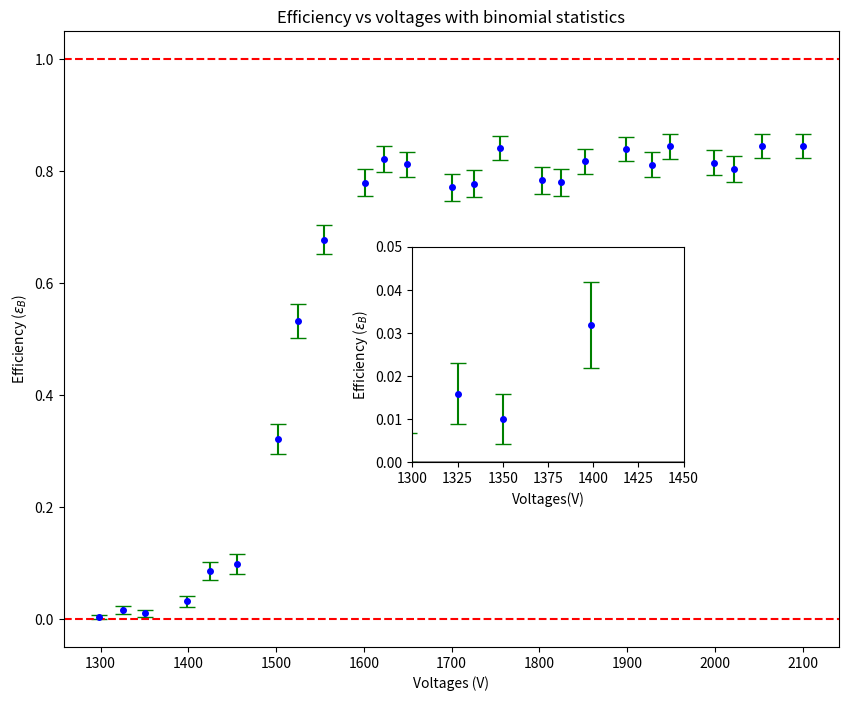
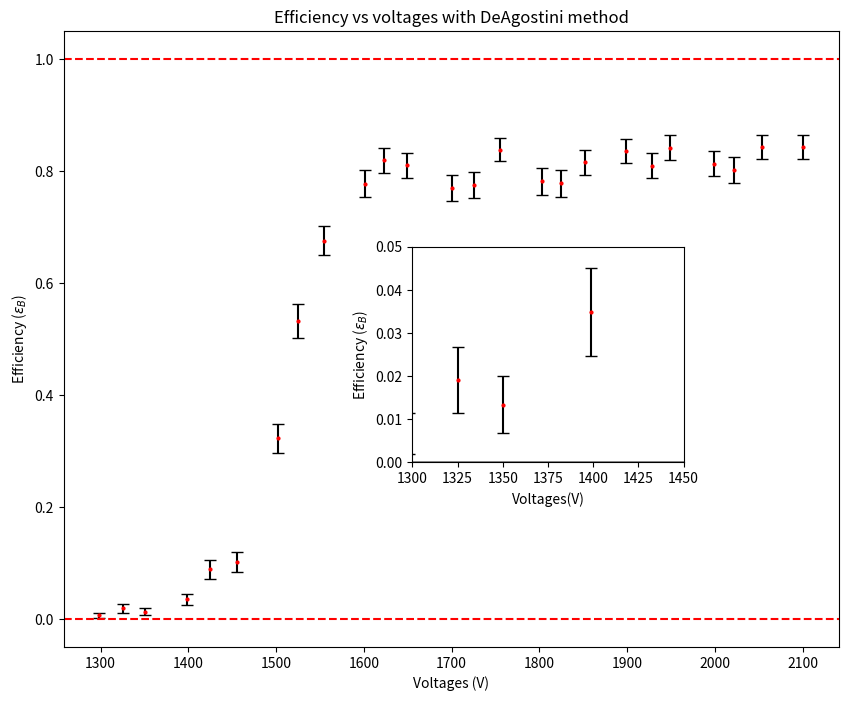
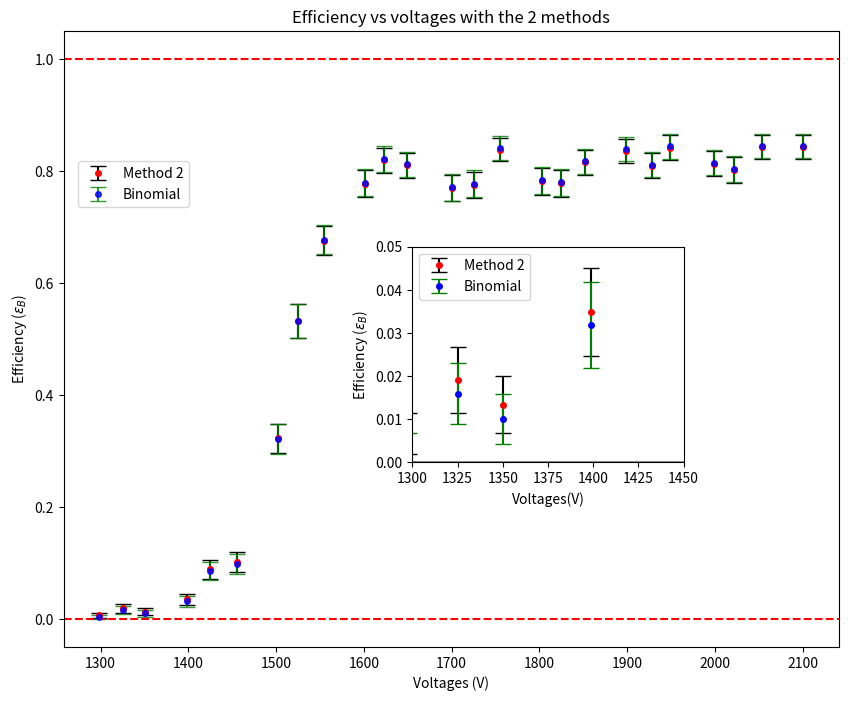
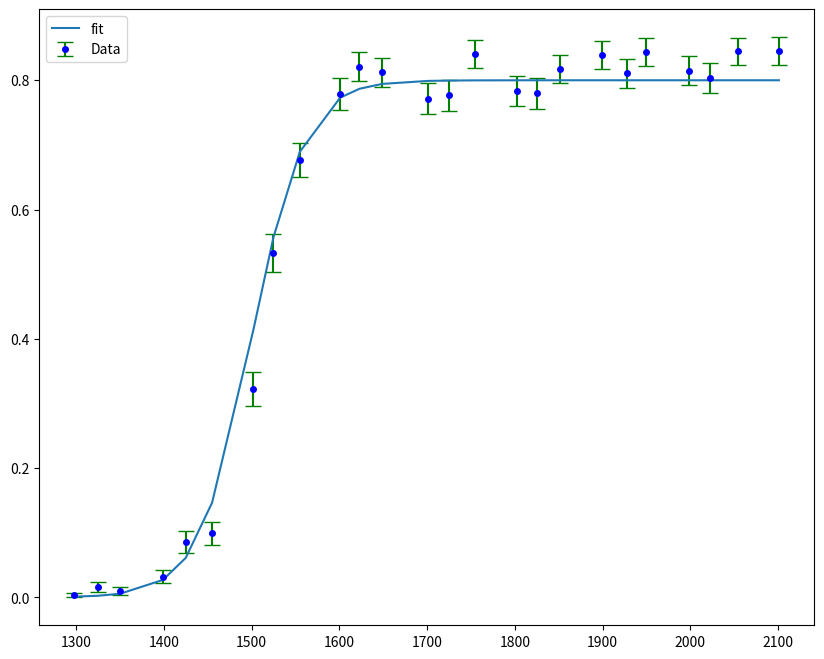
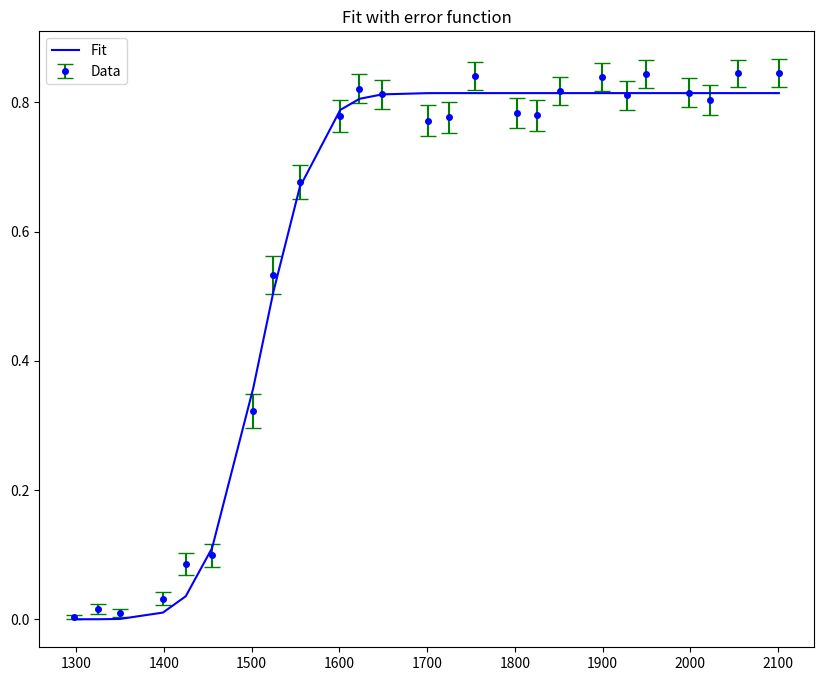

Reproduce these figures in Python, in order.
import numpy as np
import math
import matplotlib.pyplot as plt
from scipy.optimize import curve_fit
import scipy
from scipy.special import erf


# measurments 

N_ABC = [1, 5, 3, 10, 25, 28, 101, 147, 222, 229, 239, 255, 236, 237, 253, 235, 234, 246, 244, 249, 227, 246, 237, 239, 234 ]                              # events counted by A, B, and C 
N_AC = [297, 314, 298, 314, 292, 283, 314, 276, 328, 294, 291, 314, 306, 305, 301, 300, 300, 301, 291, 307, 269, 302, 295, 283, 277  ]                     # events counted by A and C 
voltages  = [1298, 1325, 1350, 1399, 1425, 1455, 1502, 1525, 1555, 1601, 1623, 1649, 1701, 1725, 1755, 1803, 1825, 1852, 1899, 1928, 1949, 1999, 2022, 2054, 2101  ]     # voltages of B


# Efficiency as the ratio of N_ABC/N_AC

efficiency = []
for i in range(0, len(N_AC)):
    efficiency.append(N_ABC[i]/N_AC[i])

# Binomial errors 
errors = []
for i in range(0, len(efficiency)):
    errors.append(math.sqrt(efficiency[i]*(1-efficiency[i])/N_AC[i]))


# plot for the efficiencies using binomial statistics 

img1, ax1 = plt.subplots(figsize = [10,8])

plt.title('Efficiency vs voltages with binomial statistics')
plt.errorbar(voltages, efficiency, yerr = errors, color= 'blue' ,fmt='o', ecolor = 'green', markersize=4, capsize = 6)
plt.xlabel(r'Voltages (V)')
plt.ylabel(r'Efficiency ($\epsilon_B$)')
plt.axhline(y = 0 , c = 'red', linestyle  = '--')
plt.axhline(y = 1, c = 'red', linestyle  = '--')


ins = ax1.inset_axes([0.45, 0.3, 0.35,0.35])
ins.axhline(color='gray', linewidth=2)
ins.errorbar(voltages, efficiency, yerr = errors, color= 'blue' ,fmt='o', ecolor = 'green', markersize=4, capsize = 6)
ins.set_xlabel(r'Voltages(V)')
ins.set_ylabel(r'Efficiency ($\epsilon_B$)')
ins.set_xlim(1300,1450)
ins.set_ylim(0,0.05)


plt.show()


# Efficiency using de agostini method

N_ABC_agostini = []
N_AC_agostini = []

for (el1,el2) in zip(N_ABC, N_AC):
    N_ABC_agostini.append(el1+1)
    N_AC_agostini.append(el2+2)

efficencies_agostini = []
for i in range(0, len(N_AC)):
    efficencies_agostini.append(N_ABC_agostini[i]/N_AC_agostini[i])


# errors using de agostini method

errors_agostini = []

for (e,N) in  zip(efficencies_agostini, N_AC_agostini):
    error = math.sqrt((e*(1-e))/(N+3))
    errors_agostini.append(error)



# plot for the efficiencies with de agostini method 
img2, ax2 = plt.subplots(figsize = [10,8])

plt.title('Efficiency vs voltages with DeAgostini method')
plt.errorbar(voltages, efficencies_agostini, yerr = errors_agostini, color = 'red' ,fmt='o', ecolor = 'black', markersize = 2, capsize = 4)
plt.xlabel(r'Voltages (V)')
plt.ylabel(r'Efficiency ($\epsilon_B$)')
plt.axhline(y = 0 , c = 'red', linestyle  = '--')
plt.axhline(y = 1, c = 'red', linestyle  = '--')


ins = ax2.inset_axes([0.45, 0.3, 0.35,0.35])
ins.axhline(color='gray', linewidth=2)
ins.errorbar(voltages, efficencies_agostini, yerr = errors_agostini, color = 'red' ,fmt='o', ecolor = 'black', markersize = 2, capsize = 4)
ins.set_xlabel(r'Voltages(V)')
ins.set_ylabel(r'Efficiency ($\epsilon_B$)')
ins.set_xlim(1300,1450)
ins.set_ylim(0,0.05)
plt.show()


# plot on the same graph using binomial and de agostini method 

img, ax = plt.subplots(figsize = [10,8])

#plt.figure(figsize = [10,8])
plt.title('Efficiency vs voltages with the 2 methods')
plt.errorbar(voltages, efficencies_agostini, yerr = errors_agostini, color = 'red' ,fmt='o', ecolor = 'black', markersize = 4, capsize = 6, label = r'Method 2')
plt.errorbar(voltages, efficiency, yerr = errors, color= 'blue' ,fmt='o', ecolor = 'green', markersize = 4, capsize = 6, label = r'Binomial', alpha = 0.8)
plt.xlabel(r'Voltages (V)')
plt.ylabel(r'Efficiency ($\epsilon_B$)')
plt.axhline(y = 0 , c = 'red', linestyle  = '--')
plt.axhline(y = 1, c = 'red', linestyle  = '--')
plt.legend(loc = 'upper left', bbox_to_anchor=(0.01,0.8))



ins = ax.inset_axes([0.45, 0.3, 0.35,0.35])
ins.axhline(color='gray', linewidth=2)
ins.errorbar(voltages, efficencies_agostini, yerr = errors_agostini, color = 'red' ,fmt='o', ecolor = 'black', markersize = 4, capsize = 6, label = r'Method 2')
ins.errorbar(voltages, efficiency, yerr = errors, color= 'blue' ,fmt='o', ecolor = 'green', markersize = 4, capsize = 6, label = r'Binomial' )
ins.set_xlabel(r'Voltages(V)')
ins.set_ylabel(r'Efficiency ($\epsilon_B$)')
ins.set_xlim(1300,1450)
ins.set_ylim(0,0.05)
ins.legend(loc = 'upper left')

plt.show()


# define a test function to fit the data 

def test_func(x,A):
    """ tanh(x) as test function 
        - A :  represents the mean value, represents a translation """
    return 0.4*np.tanh(A*(x-1500))+0.4
# initial values for the params

np_efficiency = np.array(efficiency)
np_voltages   = np.array(voltages)
errors = np.array(errors)

np_dag_eff = np.array(efficencies_agostini)
errors_dag = np.array(errors_agostini)

pstart = 0.011
params, params_covariance = curve_fit(test_func, np_voltages, np_efficiency)
print('Params: ', params)
print('Params covariance: ', params_covariance)

plt.figure(figsize = [10,8])
plt.errorbar(voltages, efficiency, yerr = errors, color= 'blue' ,fmt='o', ecolor = 'green', markersize = 4, capsize = 6, label = r'Data' )
plt.plot(np_voltages, test_func(np_voltages, params), label = r'fit')
plt.legend(loc = 'upper left')
plt.show()



def test_erf(x, A, B, C):
    """ Test function as error function:
    - A : factor that squishes the function between 0 and 0.9
    - B : represents the mean value 
    - C : represents the sigma of the distribution 
    """
    return 0.5*A*(1+erf((x-B)/(math.sqrt(2)*C)))


pstart_erf = np.array([0.8, 1500, 50 ])
params_erf, params_covariance_erf  = curve_fit(test_erf, np_voltages, np_efficiency, p0 = pstart_erf)
print('Params: ', params_erf)
print('Params covariance: ', params_covariance_erf)


# fit with errorf function 
plt.figure(figsize = [10,8])
plt.title(r'Fit with error function')
plt.errorbar(voltages, efficiency, yerr = errors, color= 'blue' ,fmt='o', ecolor = 'green', markersize = 4, capsize = 6, label = r'Data' )
plt.plot(np_voltages, test_erf(np_voltages, params_erf[0], params_erf[1], params_erf[2]), label = r'Fit', c = 'blue')
plt.legend(loc = 'upper left')
plt.show()




















